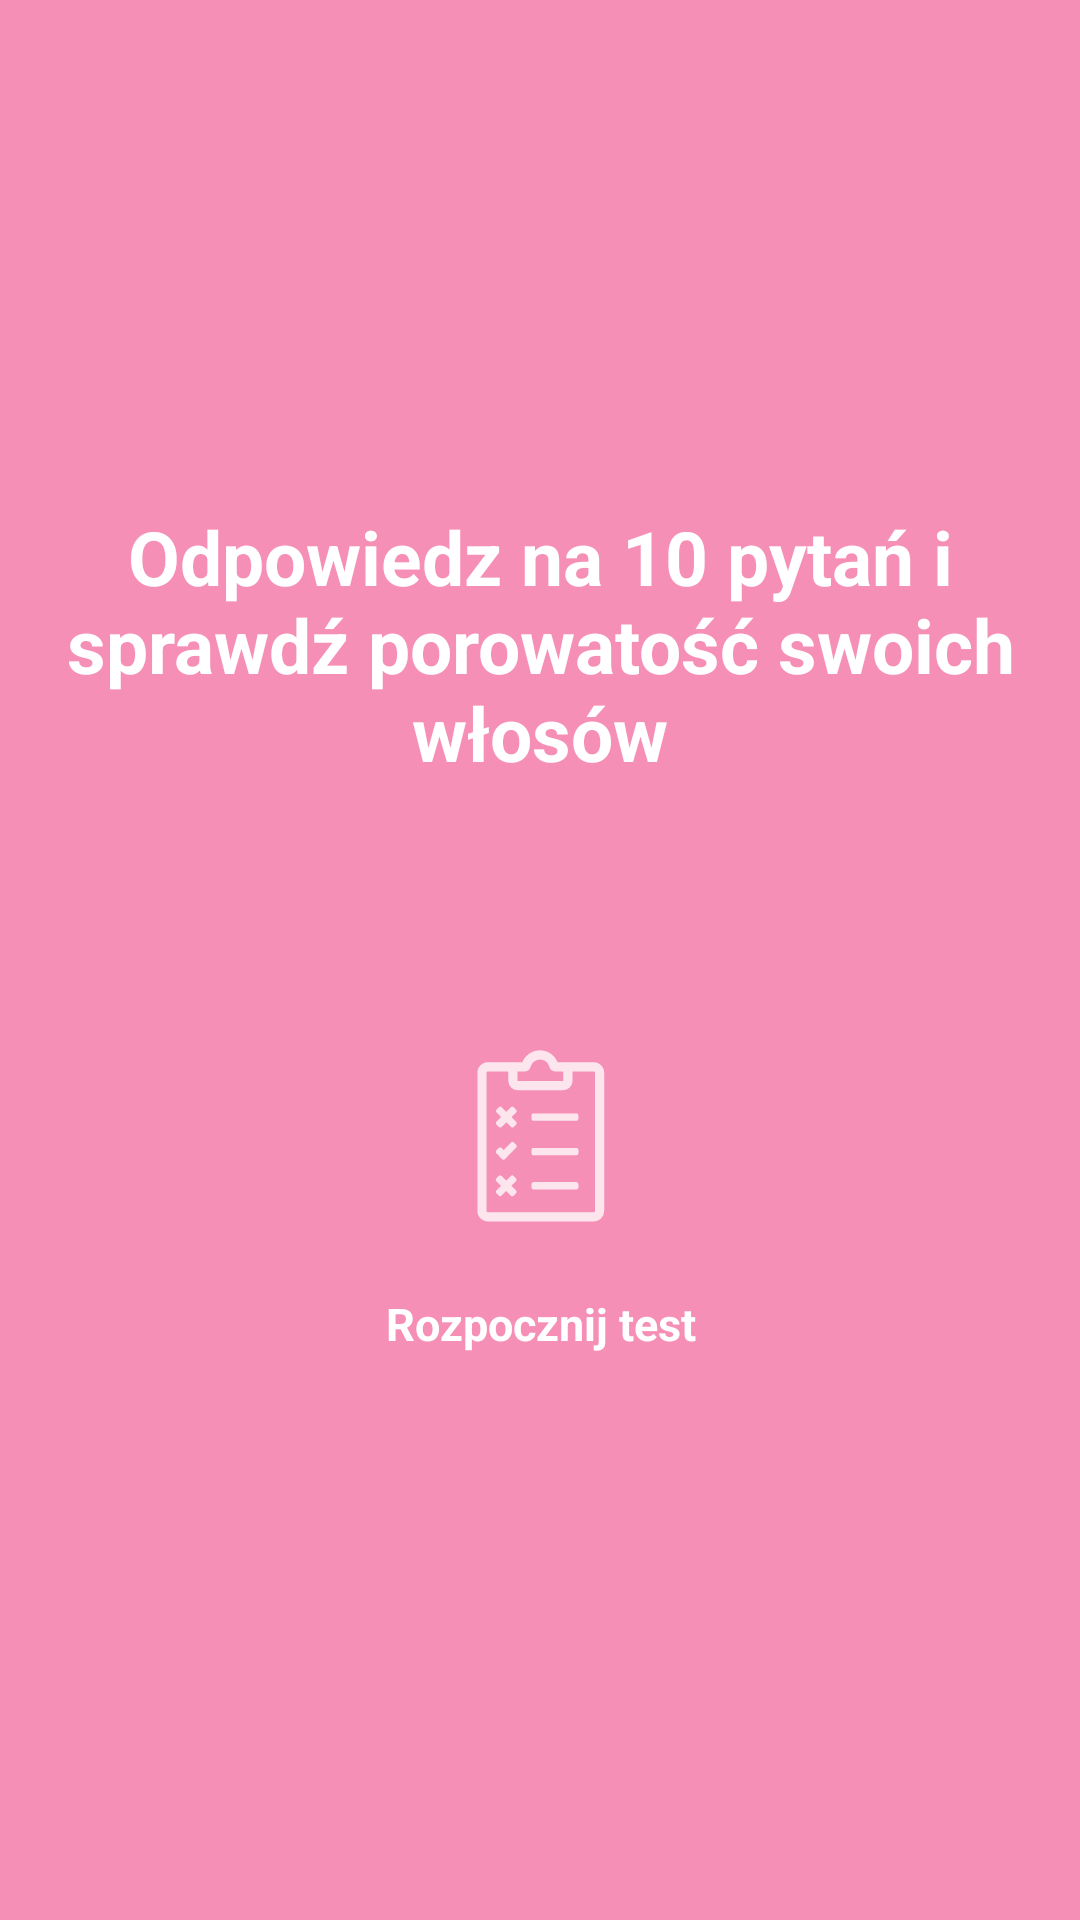

Produce the Android XML layout that renders to this screen, including the resource entries it uses.
<!-- AndroidManifest.xml: application theme AppTheme -->
<!-- res/layout/activity_main_test.xml -->
<?xml version="1.0" encoding="utf-8"?>
<LinearLayout xmlns:android="http://schemas.android.com/apk/res/android"
              xmlns:app="http://schemas.android.com/apk/res-auto"
              xmlns:tools="http://schemas.android.com/tools"
              android:layout_width="match_parent"
              android:layout_height="match_parent"
              tools:context=".test.StartTestActivity"
              android:gravity="center"
              android:orientation="vertical"
              android:background="@color/lightpink">

    <TextView
            android:id="@+id/test_description"
            android:layout_width="match_parent"
            android:layout_height="wrap_content"
            android:layout_marginBottom="40dp"
            android:gravity="center"
            android:text="@string/test_description"
            android:textColor="@color/white"
            android:textSize="25sp"
            android:textStyle="bold"
            android:padding="20dp"
           />


    <View
            android:id="@+id/btn_start"
            android:layout_width="100dp"
            android:layout_height="100dp"
            android:layout_marginTop="10dp"
            android:background="@drawable/ic_test_1"
            android:backgroundTint="@color/white"
    />
    <TextView
            android:id="@+id/test_name"
            android:layout_width="match_parent"
            android:layout_height="wrap_content"
            android:text="@string/test_name"
            android:layout_marginBottom="40dp"
            android:textSize="15sp"
            android:textStyle="bold"
            android:textColor="@color/white"
            android:gravity="center"
    />

</LinearLayout>
<!-- resources referenced by this layout -->
<resources>
  <color name="lightpink">#F68FB5</color>
  <color name="white">#ffffff</color>
  <!-- drawable ic_test_1: vector/xml drawable (drawable, 3003 chars, omitted) -->
  <string name="test_description">Odpowiedz na 10 pytań i sprawdź porowatość swoich włosów</string>
  <string name="test_name">Rozpocznij test</string>
  <style name="AppTheme" parent="Theme.AppCompat.Light.DarkActionBar">
          
          <item name="colorPrimary">@color/colorLightBlue</item>
          <item name="colorPrimaryDark">@color/colorTextIcon</item>
          <item name="colorAccent">@color/colorBackground</item>
          <item name="fontFamily">@font/quicksand_light</item>
          <item name="android:navigationBarColor">@null</item>
          <item name="android:dialogTheme">@style/DialogStyle</item>
          <item name="android:alertDialogTheme">@style/DialogStyle</item>
          <item name="android:alertDialogStyle">@style/DialogStyle</item>
  
          <item name="android:dialogCornerRadius" tools:targetApi="p">20dp</item>
          <item name="android:datePickerDialogTheme">@style/DatePicker</item>
          <item name="android:datePickerStyle">@style/DatePicker</item>
  
      </style>
  <color name="colorLightBlue">#99C6DC</color>
  <color name="colorTextIcon">#253145</color>
  <color name="colorBackground">#253145</color>
  <style name="DialogStyle" parent="@android:style/Theme.Holo.Dialog">
          <item name="android:windowIsTranslucent">true</item>
          <item name="android:windowBackground">@color/lightpink</item>
          <item name="android:selectedDateVerticalBar">@color/lightpink</item>
          <item name="android:windowNoTitle">true</item>
          <item name="android:dialogCornerRadius" tools:targetApi="p">15dp</item>
  
      </style>
  <style name="DatePicker" parent="@style/Preference">
          <item name="android:background">@color/lightpink</item>
          <item name="android:textSize">15sp</item>
          <item name="android:keyTextSize">15sp</item>
          <item name="cornerRadius">15dp</item>
      </style>
</resources>
